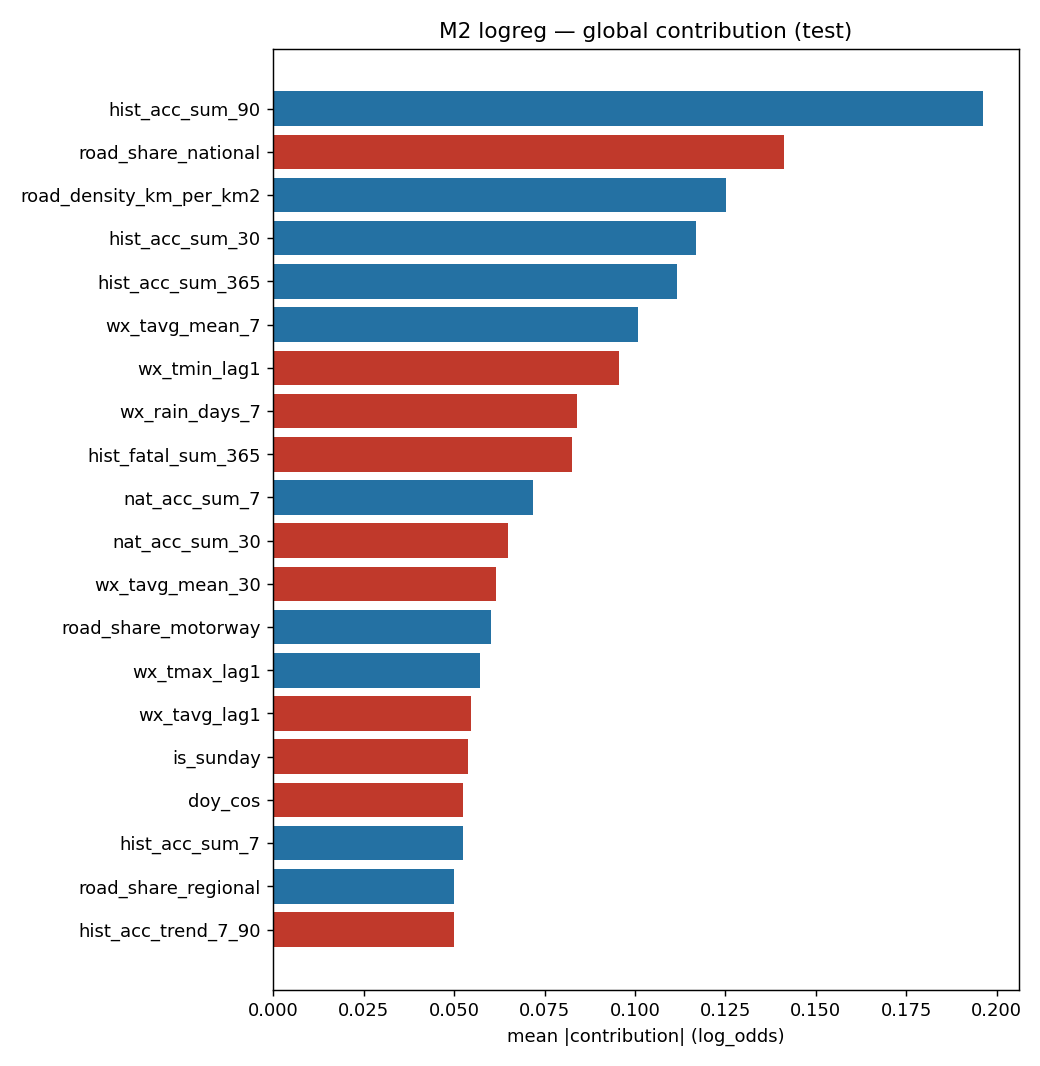

The table this chart was drawn from, first rows:
feature, mean_abs_contribution, mean_signed_contribution, unit
hist_acc_sum_90, 0.1963, -0.04595, log_odds
road_share_national, 0.1411, 4.8488480655544894e-17, log_odds
road_density_km_per_km2, 0.1251, -5.22183637828945e-17, log_odds
hist_acc_sum_30, 0.1168, -0.02595, log_odds
hist_acc_sum_365, 0.1117, -0.01045, log_odds
wx_tavg_mean_7, 0.1008, -0.01346, log_odds
wx_tmin_lag1, 0.0957, 0.00593, log_odds
wx_rain_days_7, 0.08392, 0.01756, log_odds
hist_fatal_sum_365, 0.08257, 0.01842, log_odds
nat_acc_sum_7, 0.07189, -0.05899, log_odds
nat_acc_sum_30, 0.0648, 0.06086, log_odds
wx_tavg_mean_30, 0.06155, 0.01097, log_odds
road_share_motorway, 0.06026, -7.692883950158565e-18, log_odds
wx_tmax_lag1, 0.05704, -0.01042, log_odds
wx_tavg_lag1, 0.05464, 0.006633, log_odds
is_sunday, 0.05382, 0.0001461, log_odds
doy_cos, 0.05257, 0.0001332, log_odds
hist_acc_sum_7, 0.05239, -0.009902, log_odds
road_share_regional, 0.05004, -2.4710475718691148e-17, log_odds
hist_acc_trend_7_90, 0.05003, 0.001905, log_odds
wx_prcp_sum_7, 0.04818, -0.01799, log_odds
wx_rain_days_30, 0.04652, -0.01833, log_odds
road_share_urban, 0.04221, -3.729883127349607e-18, log_odds
wx_wspd_lag1, 0.04151, -0.01604, log_odds
road_share_unpaved_tagged, 0.04009, -5.594824691024411e-18, log_odds
hist_fatal_sum_30, 0.03989, -0.006539, log_odds
dow_cos, 0.0374, -0.0001856, log_odds
wx_pres_lag1, 0.0361, -0.002533, log_odds
hist_days_since_acc, 0.03355, 0.005664, log_odds
wx_prcp_sum_14, 0.02698, 0.01174, log_odds
road_share_lit, 0.0253, -1.3987061727561027e-18, log_odds
wx_pres_change_3, 0.02505, 0.0005862, log_odds
hist_fatal_ratio_365, 0.02458, -0.005874, log_odds
is_summer_peak, 0.02319, 9.041706745504236e-05, log_odds
is_ramadan, 0.02135, -7.373724296942267e-05, log_odds
doy_sin, 0.01968, -0.00569, log_odds
wx_wspd_max_7, 0.0188, 0.009841, log_odds
hist_acc_lag1, 0.01675, -0.001688, log_odds
wx_prcp_sum_30, 0.01215, -0.006479, log_odds
is_fixed_holiday, 0.01189, -0.0004313, log_odds
is_eid, 0.01142, -3.6531897054887735e-05, log_odds
is_saturday, 0.01063, 2.8848510867656466e-05, log_odds
dow_sin, 0.009704, -2.3492216051133575e-05, log_odds
road_km_total, 0.009376, 3.729883127349607e-18, log_odds
road_share_local, 0.007834, -1.3987061727561027e-18, log_odds
wx_prcp_sum_3, 0.007212, -0.002294, log_odds
wx_prcp_lag1, 0.007126, -0.002035, log_odds
wx_first_rain_after_dry, 0.00579, -0.001053, log_odds
wx_tavg_anom_30, 0.001282, -0.0002186, log_odds
lunar_calendar_known, 0.0, 0.0, log_odds
